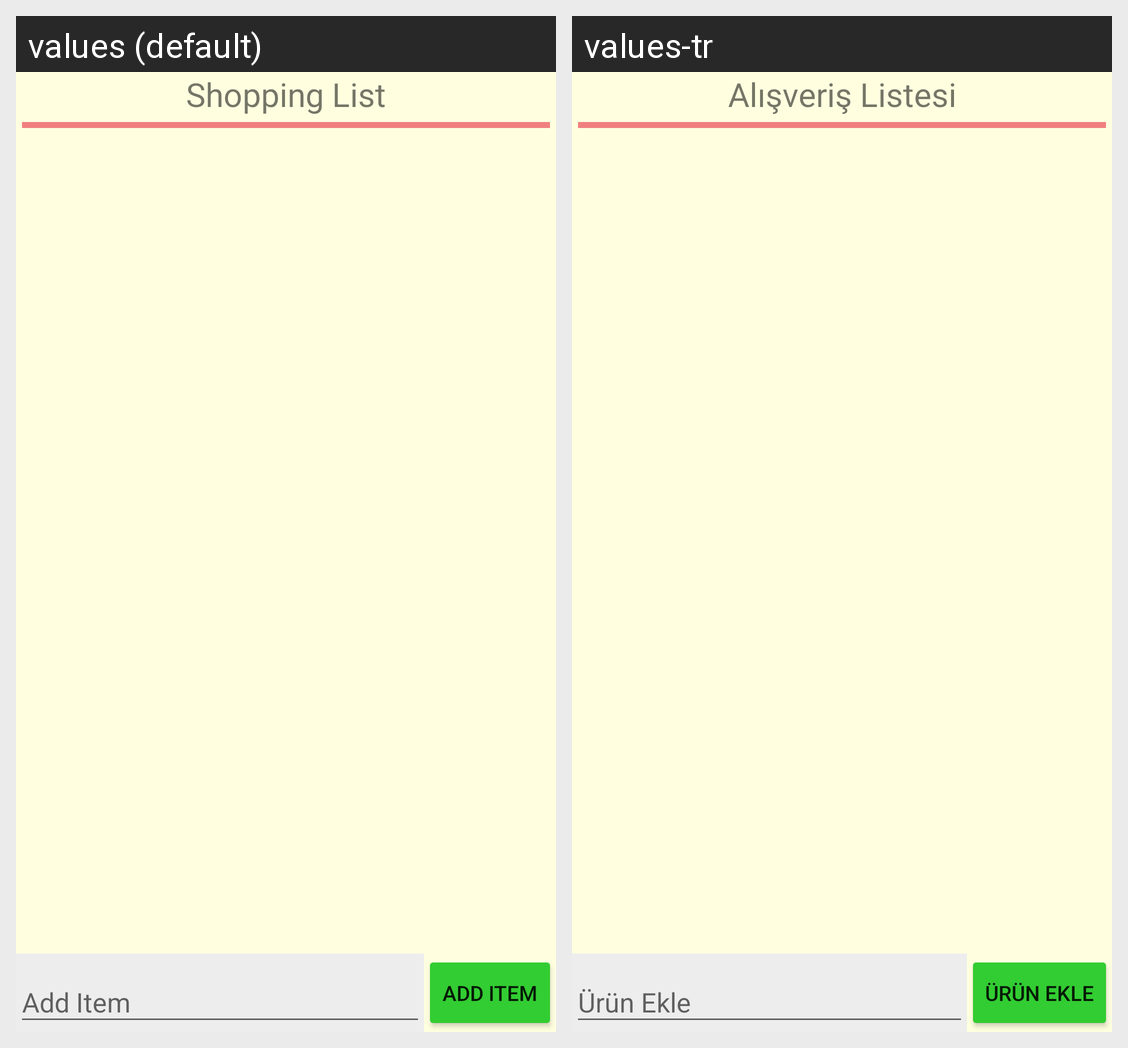

Locale-by-locale string values for the Android screen shown in this grid:
Android screen res/layout/activity_shopping.xml rendered under 2 locales, left to right: values (default), values-tr. Device: Nexus 5 (rendered at 1080×1920; each locale shown at half size, 540×960, under a caption strip naming it); theme AppTheme.
Strings drawn on this screen, with the default value and each locale's value (text and hints the layout hard-codes, and strings that could not be matched under every locale, appear in the picture but are not listed):

ShoppingList_Hint
  values: Shopping List
  values-tr: Alışveriş Listesi

ShoppingList_ItemAdd
  values: Add Item
  values-tr: Ürün Ekle
